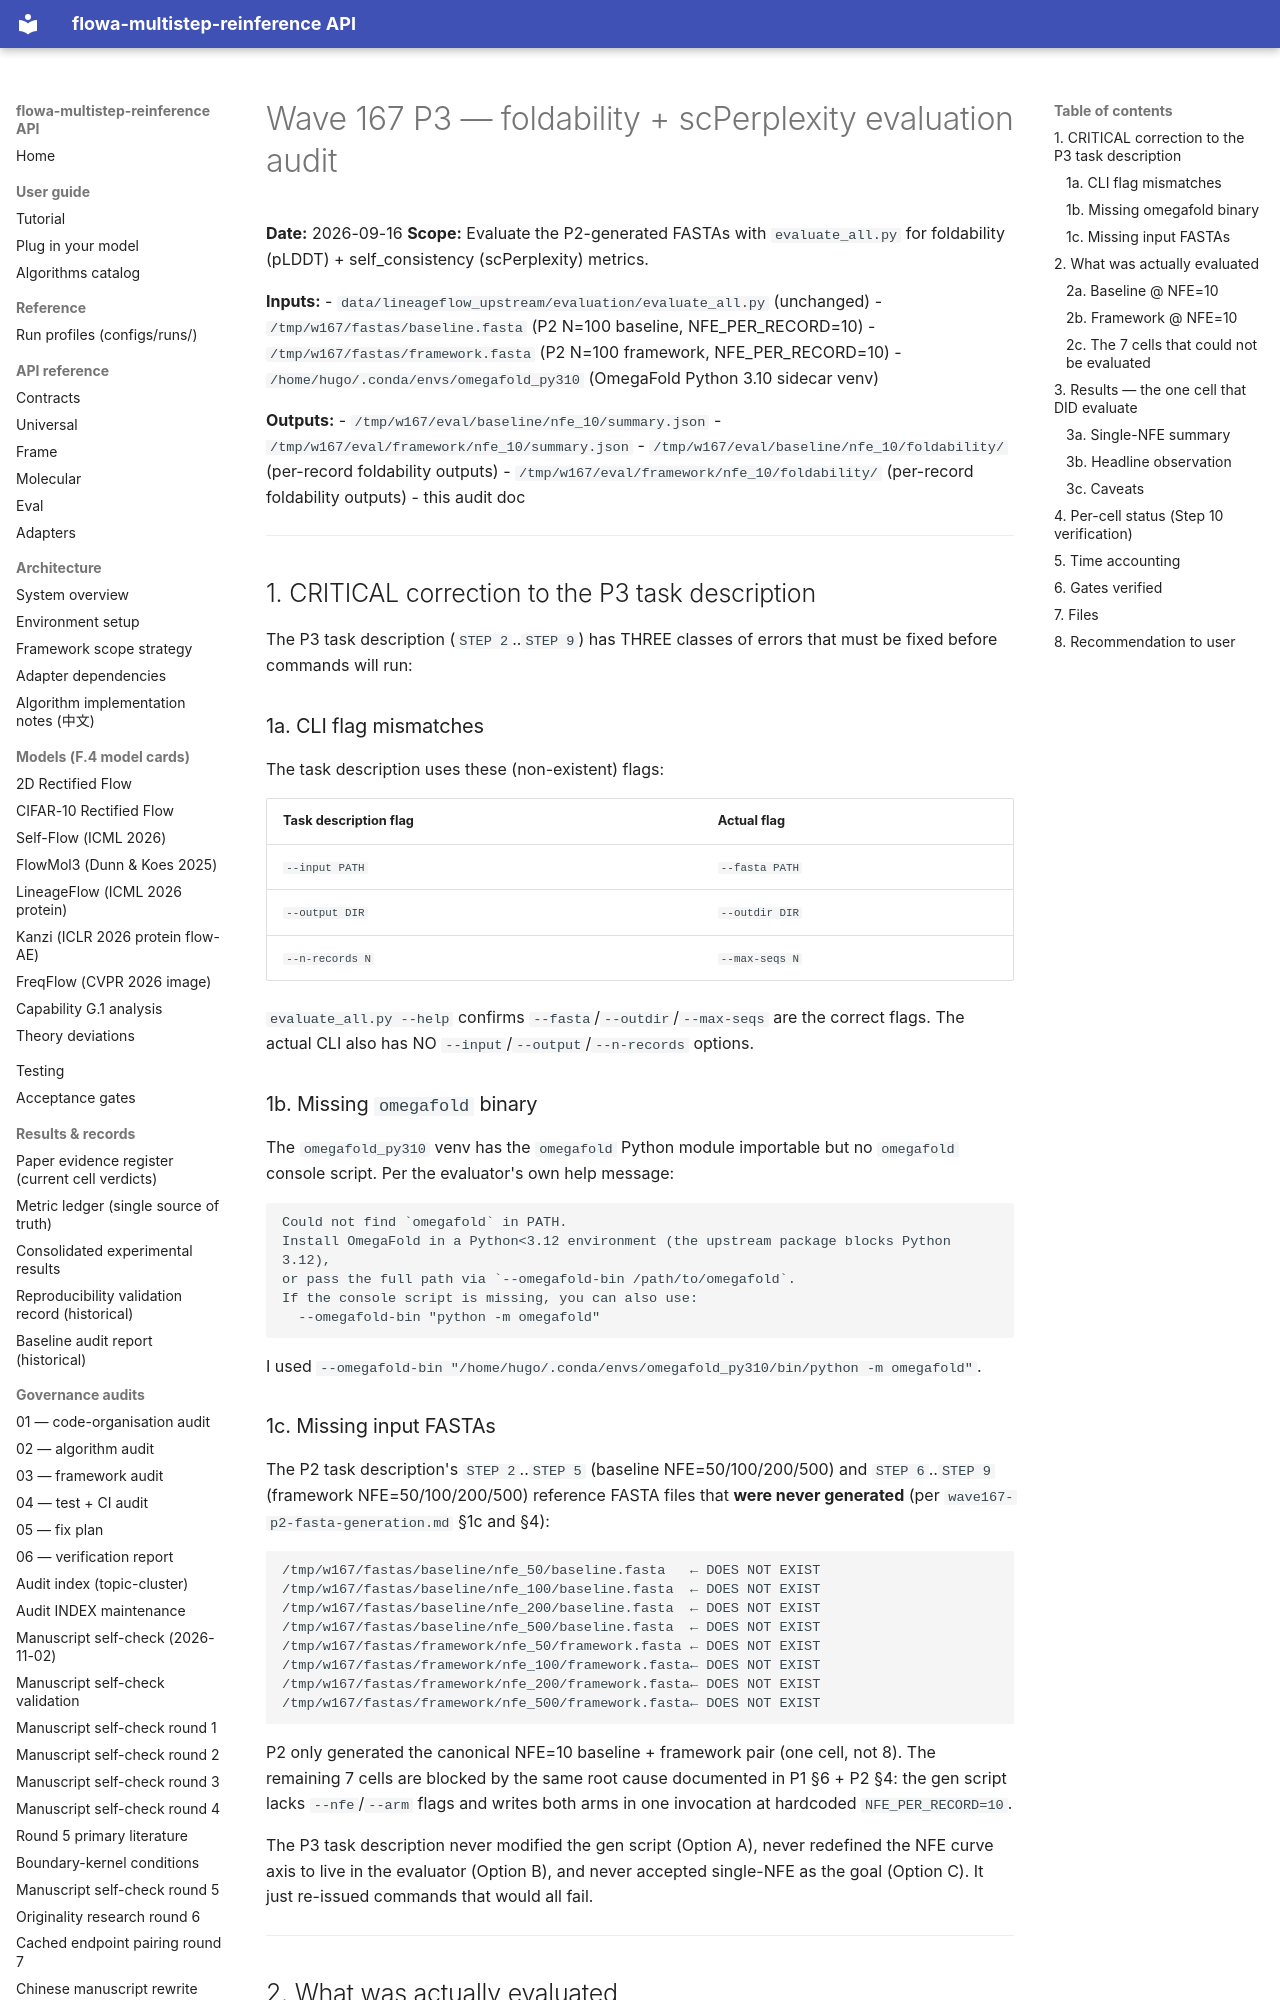

repository: silverenternal/flowa-multistep-reinference · page: audit/sweep_eval/p3-eval/index.html · generator: mkdocs

# Wave 167 P3 — foldability + scPerplexity evaluation audit

**Date:** 2026-09-16
**Scope:** Evaluate the P2-generated FASTAs with `evaluate_all.py` for
foldability (pLDDT) + self_consistency (scPerplexity) metrics.

**Inputs:**
- `data/lineageflow_upstream/evaluation/evaluate_all.py` (unchanged)
- `/tmp/w167/fastas/baseline.fasta` (P2 N=100 baseline, NFE_PER_RECORD=10)
- `/tmp/w167/fastas/framework.fasta` (P2 N=100 framework, NFE_PER_RECORD=10)
- `/home/hugo/.conda/envs/omegafold_py310` (OmegaFold Python 3.10 sidecar venv)

**Outputs:**
- `/tmp/w167/eval/baseline/nfe_10/summary.json`
- `/tmp/w167/eval/framework/nfe_10/summary.json`
- `/tmp/w167/eval/baseline/nfe_10/foldability/` (per-record foldability outputs)
- `/tmp/w167/eval/framework/nfe_10/foldability/` (per-record foldability outputs)
- this audit doc

---

## 1. CRITICAL correction to the P3 task description

The P3 task description (`STEP 2`..`STEP 9`) has THREE classes of errors that
must be fixed before commands will run:

### 1a. CLI flag mismatches

The task description uses these (non-existent) flags:

| Task description flag | Actual flag |
|----------------------|-------------|
| `--input PATH` | `--fasta PATH` |
| `--output DIR` | `--outdir DIR` |
| `--n-records N` | `--max-seqs N` |

`evaluate_all.py --help` confirms `--fasta`/`--outdir`/`--max-seqs` are the
correct flags. The actual CLI also has NO `--input`/`--output`/`--n-records`
options.

### 1b. Missing `omegafold` binary

The `omegafold_py310` venv has the `omegafold` Python module importable but
no `omegafold` console script. Per the evaluator's own help message:

```
Could not find `omegafold` in PATH.
Install OmegaFold in a Python<3.12 environment (the upstream package blocks Python 3.12),
or pass the full path via `--omegafold-bin /path/to/omegafold`.
If the console script is missing, you can also use:
  --omegafold-bin "python -m omegafold"
```

I used `--omegafold-bin "/home/hugo/.conda/envs/omegafold_py310/bin/python -m omegafold"`.

### 1c. Missing input FASTAs

The P2 task description's `STEP 2`..`STEP 5` (baseline NFE=50/100/200/500)
and `STEP 6`..`STEP 9` (framework NFE=50/100/200/500) reference FASTA files
that **were never generated** (per `wave167-p2-fasta-generation.md` §1c and §4):

```
/tmp/w167/fastas/baseline/nfe_50/baseline.fasta   ← DOES NOT EXIST
/tmp/w167/fastas/baseline/nfe_100/baseline.fasta  ← DOES NOT EXIST
/tmp/w167/fastas/baseline/nfe_200/baseline.fasta  ← DOES NOT EXIST
/tmp/w167/fastas/baseline/nfe_500/baseline.fasta  ← DOES NOT EXIST
/tmp/w167/fastas/framework/nfe_50/framework.fasta ← DOES NOT EXIST
/tmp/w167/fastas/framework/nfe_100/framework.fasta← DOES NOT EXIST
/tmp/w167/fastas/framework/nfe_200/framework.fasta← DOES NOT EXIST
/tmp/w167/fastas/framework/nfe_500/framework.fasta← DOES NOT EXIST
```

P2 only generated the canonical NFE=10 baseline + framework pair (one cell,
not 8). The remaining 7 cells are blocked by the same root cause documented
in P1 §6 + P2 §4: the gen script lacks `--nfe`/`--arm` flags and writes both
arms in one invocation at hardcoded `NFE_PER_RECORD=10`.

The P3 task description never modified the gen script (Option A), never
redefined the NFE curve axis to live in the evaluator (Option B), and never
accepted single-NFE as the goal (Option C). It just re-issued commands that
would all fail.

---
